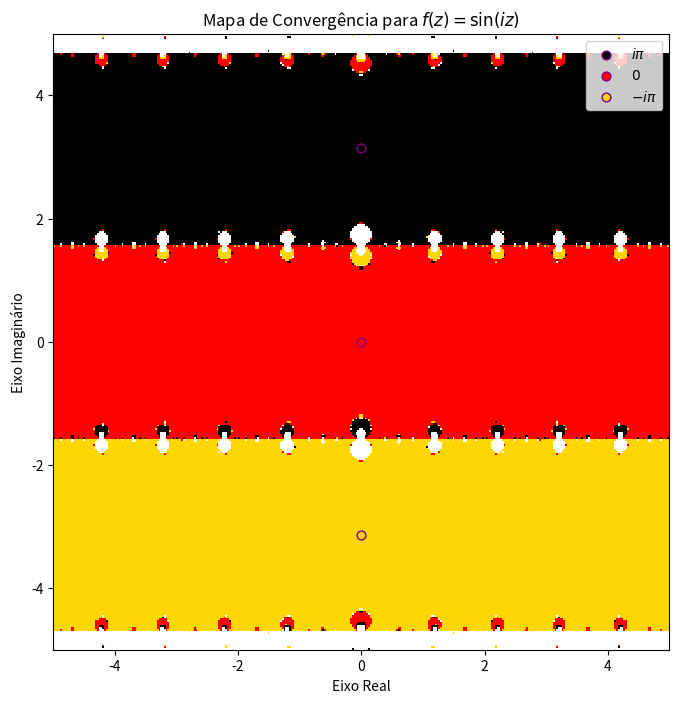

Generate this figure with matplotlib:
import numpy as np
import matplotlib.pyplot as plt
from matplotlib.colors import ListedColormap, BoundaryNorm

resolucao = 350
iter_max = 100
threshold = 0.01       
tolerancia_root = 0.5       
window_size = 5.0  #isso aqui é a janela inicial    


RAIZES = [complex(0, np.pi), complex(0, 0), complex(0, -np.pi)]
CORES = ['black', 'red', 'gold']




def f(z):
    return np.sin(1j * z)

def df(z):
    return 1j * np.cos(1j * z)





def compute_fractal(xmin, xmax, ymin, ymax, resolucao=resolucao):
    x = np.linspace(xmin, xmax, resolucao)
    y = np.linspace(ymin, ymax, resolucao)
    X, Y = np.meshgrid(x, y)
    z = X + 1j * Y

    result = np.full(z.shape, np.nan)
    active = np.ones(z.shape, dtype=bool)  # pontos que ainda estão sendo iterados

    for _ in range(iter_max):
        if not active.any():
            break

        with np.errstate(all='ignore'):
            fz = f(z)
            dfz = df(z)

        valid = np.isfinite(fz) & np.isfinite(dfz) & (np.abs(z) <= 100)
        active &= valid
        if not active.any():
            break

        err = np.abs(fz)
        converged_now = active & (err <= threshold)

        if converged_now.any():

            # distância de cada ponto convergente até cada raiz
            dists = np.stack([np.abs(z - r) for r in RAIZES], axis=0)
            best_idx = np.argmin(dists, axis=0)
            best_dist = np.min(dists, axis=0)
            assign = converged_now & (best_dist < tolerancia_root)
            result[assign] = best_idx[assign] + 1

            # pontos convergentes (com raiz aceitável ou não) saem da iteração
            active &= ~converged_now

        if not active.any():
            break

        denom_ok = active & (np.abs(dfz) > 1e-4) & (np.abs(fz) <= 1e6)
        active &= denom_ok
        if not active.any():
            break

        with np.errstate(all='ignore'):
            z_new = z - fz / dfz

        step_ok = np.isfinite(z_new) & (np.abs(z_new) <= 100)
        active &= step_ok
        z = np.where(active, z_new, z)

    return result




# visualização (barra pesada)
class FractalViewer:
    def __init__(self):
        self.cmap = ListedColormap(CORES)
        self.cmap.set_bad(color='white')
        self.norm = BoundaryNorm([0.5, 1.5, 2.5, 3.5], self.cmap.N)

        self.xlim0 = (-window_size, window_size)
        self.ylim0 = (-window_size, window_size)

        self.fig, self.ax = plt.subplots(figsize=(8, 8))
        self._busy = False  # evita recálculo recursivo quando setamos xlim/ylim nós mesmos

        self.redraw(*self.xlim0, *self.ylim0)

        self.ax.callbacks.connect('xlim_changed', self.on_lims_changed)
        self.ax.callbacks.connect('ylim_changed', self.on_lims_changed)
        self.fig.canvas.mpl_connect('key_press_event', self.on_key)
        self.fig.canvas.mpl_connect('scroll_event', self.on_scroll)

        plt.show()

    def redraw(self, xmin, xmax, ymin, ymax):
        data = compute_fractal(xmin, xmax, ymin, ymax)

        self.ax.clear()
        self.ax.imshow(
            data,
            origin='lower',
            extent=[xmin, xmax, ymin, ymax],
            cmap=self.cmap,
            norm=self.norm,
            interpolation='nearest',
        )

        # marca as raízes (só aparecem quando estão dentro da vista atual)
        for raiz, cor, label in zip(
            RAIZES, CORES, [r'$i\pi$', r'$0$', r'$-i\pi$']
        ):
            self.ax.scatter(
                raiz.real, raiz.imag, color=cor, edgecolors='purple', s=40, label=label
            )

        self.ax.set_xlabel('Eixo Real')
        self.ax.set_ylabel('Eixo Imaginário')
        self.ax.set_title(r'Mapa de Convergência para $f(z)=\sin(iz)$')
        self.ax.legend(loc='upper right')

        self._busy = True
        self.ax.set_xlim(xmin, xmax)
        self.ax.set_ylim(ymin, ymax)
        self._busy = False

        self.fig.canvas.draw_idle()

    def on_lims_changed(self, _ax):
        if self._busy:
            return
        xmin, xmax = self.ax.get_xlim()
        ymin, ymax = self.ax.get_ylim()
        self.redraw(xmin, xmax, ymin, ymax)

    def on_key(self, event):
        if event.key == 'r':
            self.redraw(*self.xlim0, *self.ylim0)

    def on_scroll(self, event):
        if event.xdata is None or event.ydata is None:
            return  # scroll fora da área do gráfico

        scale = 0.8 if event.button == 'up' else 1.25  # "up" significa zoom-in

        xmin, xmax = self.ax.get_xlim()
        ymin, ymax = self.ax.get_ylim()
        xdata, ydata = event.xdata, event.ydata

        new_w = (xmax - xmin) * scale
        new_h = (ymax - ymin) * scale
        relx = (xdata - xmin) / (xmax - xmin)
        rely = (ydata - ymin) / (ymax - ymin)

        new_xmin = xdata - relx * new_w
        new_xmax = new_xmin + new_w
        new_ymin = ydata - rely * new_h
        new_ymax = new_ymin + new_h

        self.redraw(new_xmin, new_xmax, new_ymin, new_ymax)






def main():
    FractalViewer()


if __name__ == '__main__':
    main()
